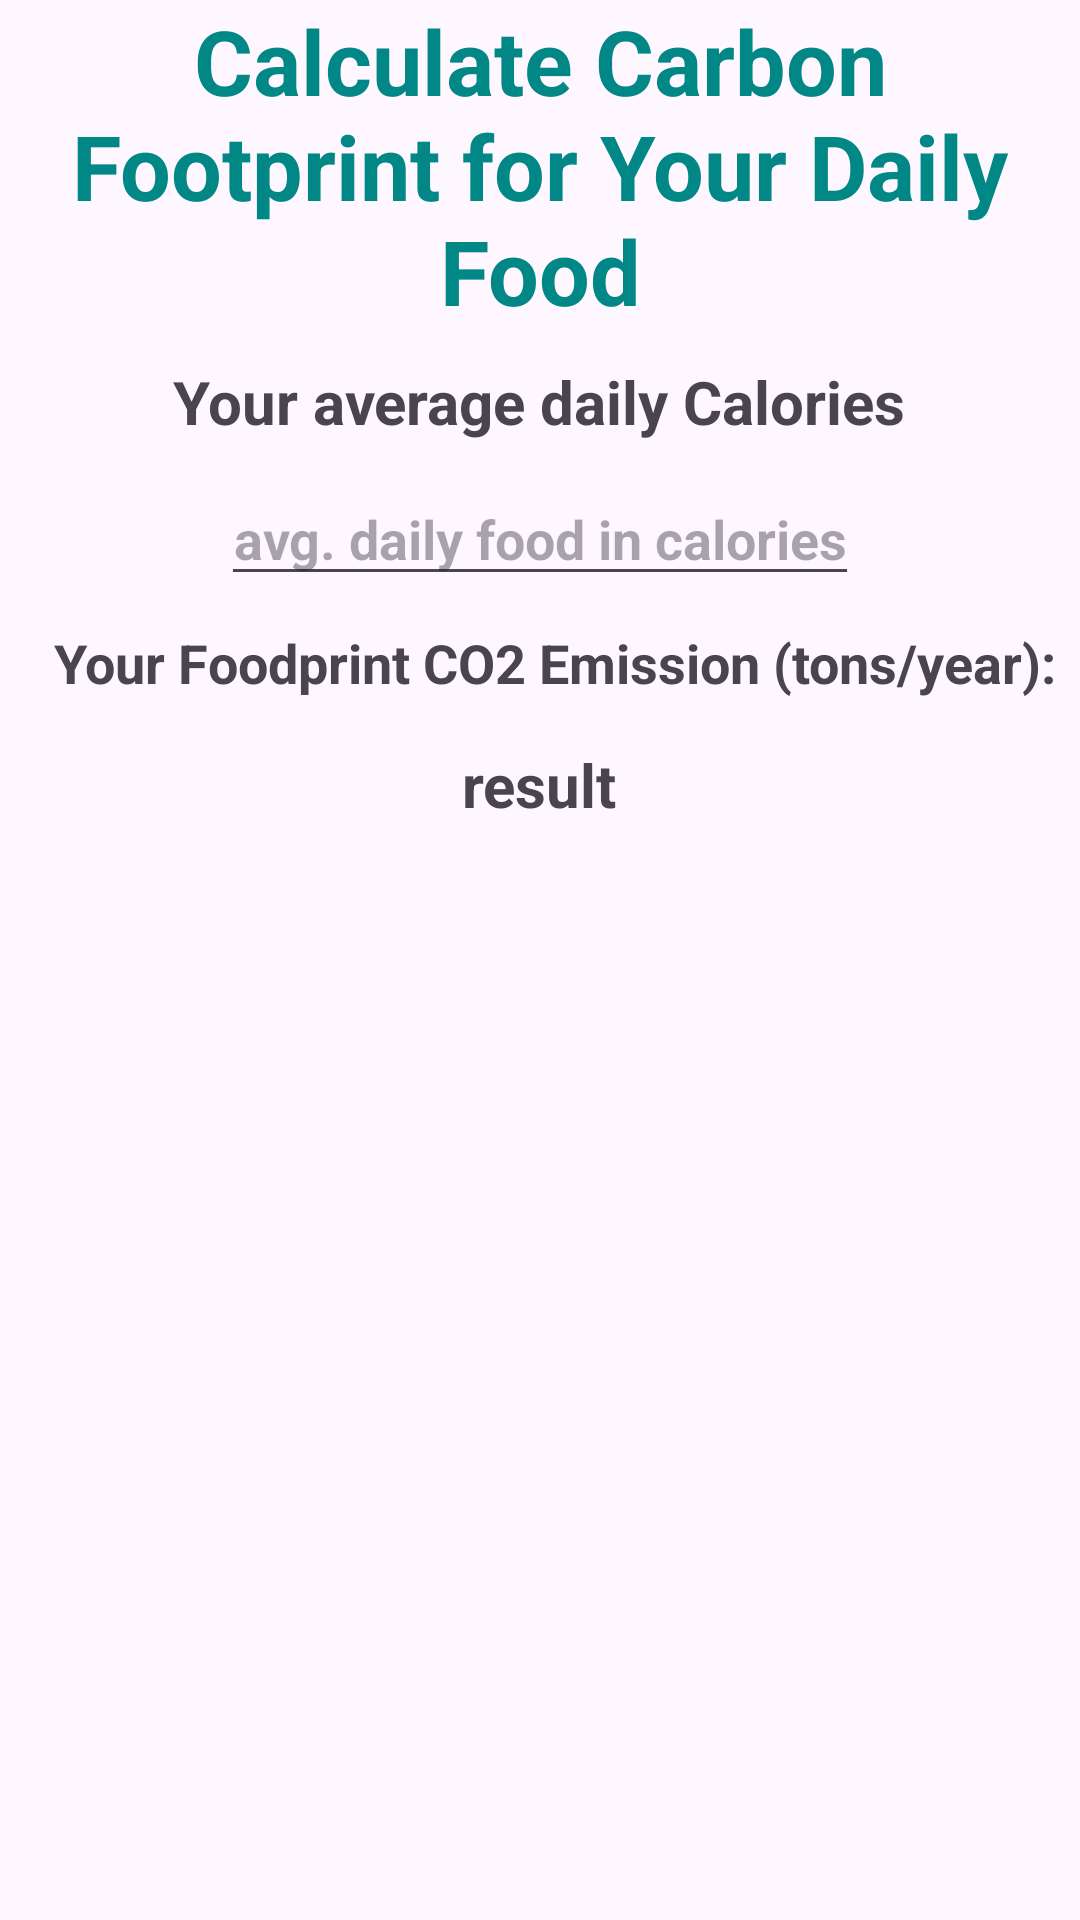

The Android layout XML behind this screen, and the referenced resources:
<!-- AndroidManifest.xml: application theme Theme.Material3.Light -->
<!-- res/layout/activity_food.xml -->
<?xml version="1.0" encoding="utf-8"?>
<LinearLayout xmlns:android="http://schemas.android.com/apk/res/android"
    xmlns:app="http://schemas.android.com/apk/res-auto"
    xmlns:tools="http://schemas.android.com/tools"
    android:layout_width="match_parent"
    android:layout_height="match_parent"
    android:orientation="vertical"
    android:layout_margin="20dp"
    android:gravity="center_horizontal"
    tools:context=".FoodActivity">


    <TextView
        android:text="Calculate Carbon Footprint for Your Daily Food"
        android:textSize="30dp"
        android:gravity="center"
        android:textStyle="bold"
        android:textColor="@color/teal_700"
        android:layout_width="wrap_content"
        android:layout_height="wrap_content">
    </TextView>

    <TextView
        android:layout_marginTop="10dp"
        android:text="Your average daily Calories"
        android:textStyle="bold"
        android:textSize="20dp"
        android:layout_width="wrap_content"
        android:layout_height="wrap_content">
    </TextView>
    <com.google.android.material.textfield.TextInputEditText
        android:gravity="center"
        android:id="@+id/calories"
        android:layout_margin="10dp"
        android:hint="avg. daily food in calories"
        android:textStyle="bold"
        android:layout_width="wrap_content"
        android:layout_height="wrap_content">
    </com.google.android.material.textfield.TextInputEditText>

    <TextView
        android:id="@+id/click2"
        android:paddingLeft="10dp"
        android:text="Your Foodprint CO2 Emission (tons/year):"
        android:textStyle="bold"
        android:textSize="18dp"
        android:layout_width="wrap_content"
        android:layout_height="wrap_content">
    </TextView>
    <TextView
        android:id="@+id/result2"
        android:layout_marginTop="15dp"
        android:gravity="center"
        android:text="result"
        android:textStyle="bold"
        android:textSize="20dp"
        android:layout_width="wrap_content"
        android:layout_height="wrap_content">
    </TextView>

</LinearLayout>
<!-- resources referenced by this layout -->
<resources>

  <!-- not gathered from this repository: default colours our renderer supplied (Android Studio template values) -->
  <color name="teal_700">#FF018786</color>
</resources>
